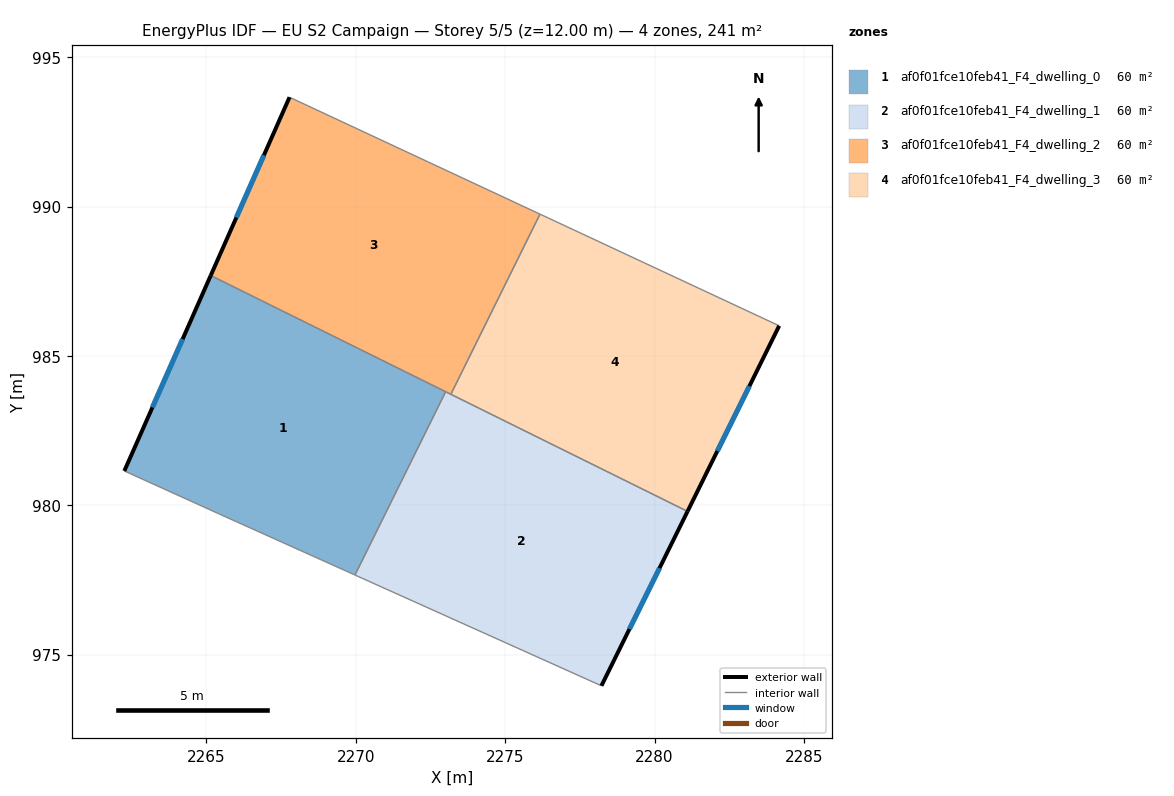
=== STOREY PLAN SPEC (per zone: floor XY polygon, exterior-wall plan segments, windows/doors) ===
zone 1: af0f01fce10feb41_F4_dwelling_0  (60.3 m²)
  floor: (2273.01, 983.81) (2269.97, 977.67) (2265.65, 979.62) (2262.25, 981.16) (2265.15, 987.70)
  exterior wall: (2265.15, 987.70) – (2262.25, 981.16)  [7.2 m]
    window: (2264.20, 985.57) – (2263.19, 983.28)  [2.6 m²]
  interior walls: 4
zone 2: af0f01fce10feb41_F4_dwelling_1  (60.3 m²)
  floor: (2281.10, 979.80) (2278.22, 973.96) (2269.97, 977.67) (2273.01, 983.81)
  exterior wall: (2278.22, 973.96) – (2281.10, 979.80)  [6.5 m]
    window: (2279.16, 975.86) – (2280.17, 977.90)  [2.4 m²]
  interior walls: 4
zone 3: af0f01fce10feb41_F4_dwelling_2  (60.3 m²)
  floor: (2276.17, 989.75) (2273.18, 983.72) (2265.15, 987.70) (2267.78, 993.66)
  exterior wall: (2267.78, 993.66) – (2265.15, 987.70)  [6.5 m]
    window: (2266.93, 991.72) – (2266.00, 989.64)  [2.4 m²]
  interior walls: 4
zone 4: af0f01fce10feb41_F4_dwelling_3  (60.3 m²)
  floor: (2284.17, 986.01) (2281.10, 979.80) (2273.18, 983.72) (2276.17, 989.75)
  exterior wall: (2281.10, 979.80) – (2284.17, 986.01)  [6.9 m]
    window: (2282.10, 981.82) – (2283.17, 983.99)  [2.5 m²]
  interior walls: 3

=== DERIVED (storey summary) ===
Building: EU S2 Campaign
Storey: 5 of 5  (floor level z = 12.00 m)
Storey gross floor area: 241.3 m²
Zones on this storey: 4
  - af0f01fce10feb41_F4_dwelling_0: floor 60.3 m²; exterior wall 7.2 m (21.5 m²); 1 window(s) 2.6 m²; WWR 12.2%
  - af0f01fce10feb41_F4_dwelling_1: floor 60.3 m²; exterior wall 6.5 m (19.5 m²); 1 window(s) 2.4 m²; WWR 12.2%
  - af0f01fce10feb41_F4_dwelling_2: floor 60.3 m²; exterior wall 6.5 m (19.6 m²); 1 window(s) 2.4 m²; WWR 12.2%
  - af0f01fce10feb41_F4_dwelling_3: floor 60.3 m²; exterior wall 6.9 m (20.8 m²); 1 window(s) 2.5 m²; WWR 12.2%
Zone adjacency (shared interzone walls):
  - af0f01fce10feb41_F4_dwelling_0 ↔ af0f01fce10feb41_F4_dwelling_1
  - af0f01fce10feb41_F4_dwelling_0 ↔ af0f01fce10feb41_F4_dwelling_2
  - af0f01fce10feb41_F4_dwelling_1 ↔ af0f01fce10feb41_F4_dwelling_2
  - af0f01fce10feb41_F4_dwelling_1 ↔ af0f01fce10feb41_F4_dwelling_3
  - af0f01fce10feb41_F4_dwelling_2 ↔ af0f01fce10feb41_F4_dwelling_3